Run: headless pygame with SDL's dummy video driver; simulated clock (each Clock.tick advances the game by its frame time, no real sleeping); random seed 0; keys injected as events and as key.get_pressed() state; no mouse input.
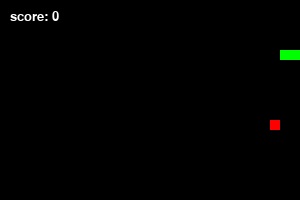
Frame 1 of 1 · flips 1–60 · no input (game ended)

The pygame program that drew these frames:

import pygame
import random 

pygame.init()

# размер одной клетки
cell_size = 10

#shrift
font_small = pygame.font.SysFont("verdana", 20)


# создаём окно игры
screen = pygame.display.set_mode((300,200))
pygame.display.set_caption("snake game")

# начальная позиция змейки (три сегмента)
snake = [(50, 50), (40, 50), (30, 50)]
snake_dir = (cell_size, 0)  # направление змейки (вправо)

# начальные параметры еды
food = None
food_timer = 0  # таймер для удаления еды
food_weight = 1  # очки за еду

# функция для создания новой еды
def spawn_food():
    global food, food_weight, food_timer
    food = (random.randint(0, (300 - cell_size) // cell_size) * cell_size, 
            random.randint(0, (200 - cell_size) // cell_size) * cell_size)
    
    # 20% шанс получить редкую еду, которая даёт больше очков
    food_weight = 3 if random.random() < 0.2 else 1
    food_timer = 50  # еда исчезает через 50 тактов (примерно 10 секунд)

# вызываем функцию, чтобы сразу появилась первая еда
spawn_food()

# функция рисования змейки
def draw_snake():
    for segment in snake:
        pygame.draw.rect(screen, (0,255,0), (*segment, cell_size, cell_size))

# функция рисования еды
def draw_food():
    if food:  # рисуем еду только если она есть
        color = (255, 255, 0) if food_weight == 3 else (255, 0, 0)  # редкая еда - жёлтая
        pygame.draw.rect(screen, color, (*food, cell_size, cell_size))

running = True 
score_apples = 0  # счётчик очков
clock = pygame.time.Clock()

while running:
    for event in pygame.event.get():
        if event.type == pygame.QUIT:
            running = False 
        elif event.type == pygame.KEYDOWN:
            if event.key == pygame.K_UP and snake_dir != (0, cell_size):
                snake_dir = (0, -cell_size)
            elif event.key == pygame.K_DOWN and snake_dir != (0, -cell_size):
                snake_dir = (0, cell_size)
            elif event.key == pygame.K_LEFT and snake_dir != (cell_size, 0):
                snake_dir = (-cell_size, 0)
            elif event.key == pygame.K_RIGHT and snake_dir != (-cell_size, 0):
                snake_dir = (cell_size, 0)

    # двигаем змейку
    new_head = (snake[0][0] + snake_dir[0], snake[0][1] + snake_dir[1])
    snake.insert(0, new_head)

    # проверяем, съела ли змейка еду
    if new_head == food:
        score_apples += food_weight  # прибавляем очки в зависимости от веса еды
        spawn_food()  # создаём новую еду
    else:
        snake.pop()  # если еду не съели, убираем последний сегмент

    # уменьшаем таймер еды, если он есть
    if food_timer > 0:
        food_timer -= 1
    if food_timer == 0:
        spawn_food()  # если таймер кончился, создаём новую еду

    # проверяем столкновения со стенами или с самой собой
    if (new_head[0] < 0 or new_head[0] >= 300 or 
        new_head[1] < 0 or new_head[1] >= 200 or 
        new_head in snake[1:]):
        running = False 

    score_text = font_small.render(f"score: {score_apples}", True, 'white')
    

    # отрисовка экрана
    screen.fill((0, 0, 0))
    score_text = font_small.render(f"score: {score_apples}", True, 'white')
    screen.blit(score_text, (10, 10))
    draw_snake()
    draw_food()

    pygame.display.flip()
    clock.tick(5)  # ограничение фпс (скорости игры)

# выводим счёт после окончания игры
print("score:", score_apples)
pygame.quit()
